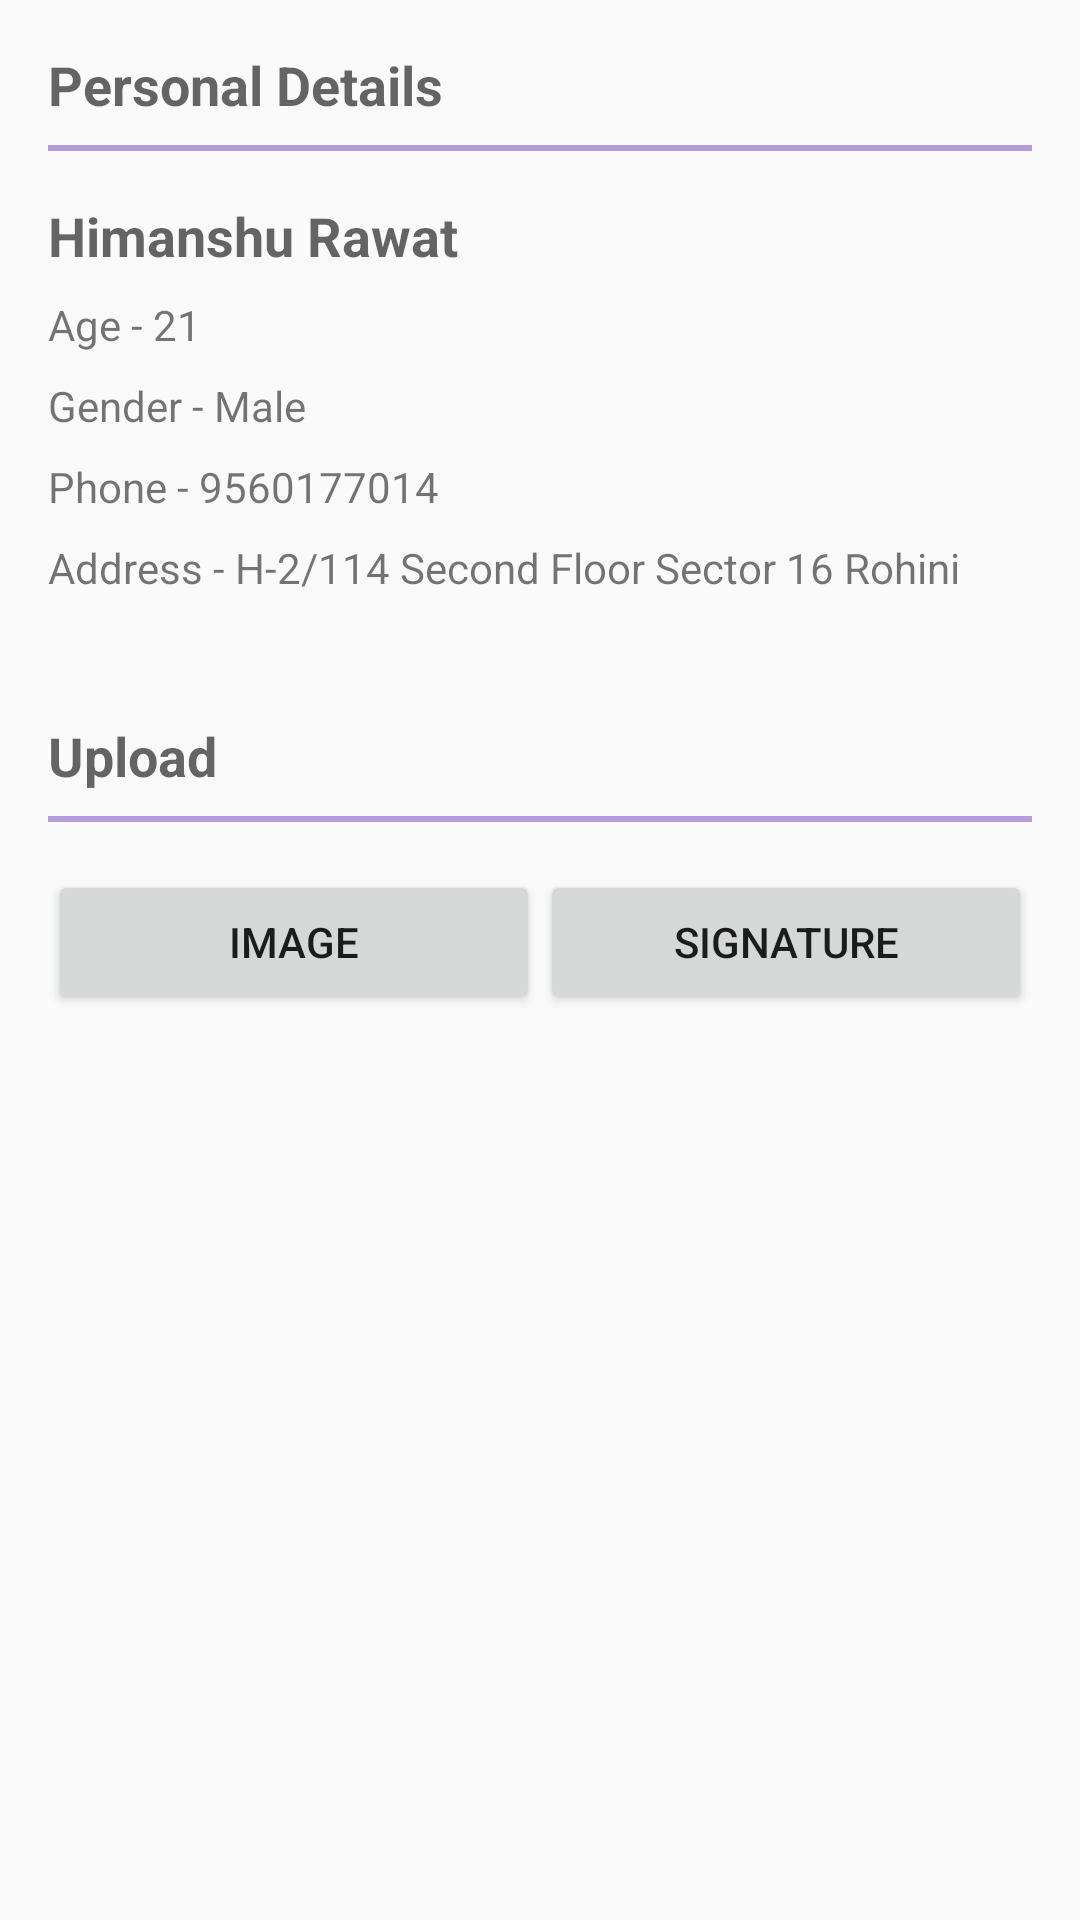

Here is an Android app screen rendered from its layout file. Give the layout XML and the strings, colors and styles it references.
<!-- AndroidManifest.xml: application theme AppTheme -->
<!-- res/layout/activity_person.xml -->
<?xml version="1.0" encoding="utf-8"?>
<android.support.constraint.ConstraintLayout
    xmlns:android="http://schemas.android.com/apk/res/android"
    xmlns:app="http://schemas.android.com/apk/res-auto"
    xmlns:tools="http://schemas.android.com/tools"
    android:layout_width="match_parent"
    android:layout_height="match_parent">


    <TextView
        android:id="@+id/textView6"
        android:layout_width="wrap_content"
        android:layout_height="wrap_content"
        android:layout_marginStart="16dp"
        android:layout_marginTop="16dp"
        android:text="Personal Details"
        android:textAppearance="@style/Base.TextAppearance.AppCompat.Medium"
        android:textStyle="bold"
        app:layout_constraintStart_toStartOf="parent"
        app:layout_constraintTop_toTopOf="parent" />

    <View
        android:id="@+id/view"
        android:layout_width="match_parent"
        android:layout_height="2dp"
        android:layout_marginStart="16dp"
        android:layout_marginTop="8dp"
        android:layout_marginEnd="16dp"
        android:background="@color/colorAccent"
        app:layout_constraintEnd_toEndOf="parent"
        app:layout_constraintStart_toStartOf="parent"
        app:layout_constraintTop_toBottomOf="@+id/textView6" />


    <View
        android:id="@+id/view3"
        android:layout_width="0dp"
        android:layout_height="2dp"
        android:layout_marginStart="16dp"
        android:layout_marginTop="8dp"
        android:layout_marginEnd="16dp"
        android:background="@color/colorAccent"
        app:layout_constraintEnd_toEndOf="parent"
        app:layout_constraintStart_toStartOf="parent"
        app:layout_constraintTop_toBottomOf="@+id/textView11" />

    <TextView
        android:id="@+id/activity_person_name_text_view"
        android:layout_width="wrap_content"
        android:layout_height="wrap_content"
        android:layout_marginStart="16dp"
        android:layout_marginTop="16dp"
        android:text="Himanshu Rawat"
        android:textAppearance="@style/Base.TextAppearance.AppCompat.Medium"
        android:textStyle="bold"
        app:layout_constraintStart_toStartOf="parent"
        app:layout_constraintTop_toBottomOf="@+id/view" />

    <TextView
        android:id="@+id/activity_person_age_text_view"
        android:layout_width="wrap_content"
        android:layout_height="wrap_content"
        android:layout_marginTop="8dp"
        android:text="21"
        app:layout_constraintStart_toEndOf="@+id/textView7"
        app:layout_constraintTop_toBottomOf="@+id/activity_person_name_text_view" />

    <TextView
        android:id="@+id/activity_person_gende_text_view"
        android:layout_width="wrap_content"
        android:layout_height="wrap_content"
        android:layout_marginTop="8dp"
        android:text="Male"
        app:layout_constraintStart_toEndOf="@+id/textView8"
        app:layout_constraintTop_toBottomOf="@+id/activity_person_age_text_view" />

    <TextView
        android:id="@+id/activity_person_address_text_view"
        android:layout_width="wrap_content"
        android:layout_height="36dp"
        android:layout_marginTop="8dp"
        android:text="H-2/114 Second Floor Sector 16 Rohini"
        app:layout_constraintStart_toEndOf="@+id/textView10"
        app:layout_constraintTop_toBottomOf="@+id/activity_person_phone_text_view" />

    <TextView
        android:id="@+id/activity_person_phone_text_view"
        android:layout_width="wrap_content"
        android:layout_height="wrap_content"
        android:layout_marginTop="8dp"
        android:text="9560177014"
        app:layout_constraintStart_toEndOf="@+id/textView9"
        app:layout_constraintTop_toBottomOf="@+id/activity_person_gende_text_view" />

    <TextView
        android:id="@+id/textView8"
        android:layout_width="wrap_content"
        android:layout_height="wrap_content"
        android:layout_marginStart="16dp"
        android:layout_marginTop="8dp"
        android:text="Gender - "
        app:layout_constraintStart_toStartOf="parent"
        app:layout_constraintTop_toBottomOf="@+id/textView7" />

    <TextView
        android:id="@+id/textView9"
        android:layout_width="wrap_content"
        android:layout_height="wrap_content"
        android:layout_marginStart="16dp"
        android:layout_marginTop="8dp"
        android:text="Phone - "
        app:layout_constraintStart_toStartOf="parent"
        app:layout_constraintTop_toBottomOf="@+id/textView8" />

    <TextView
        android:id="@+id/textView10"
        android:layout_width="wrap_content"
        android:layout_height="wrap_content"
        android:layout_marginStart="16dp"
        android:layout_marginTop="8dp"
        android:text="Address - "
        app:layout_constraintStart_toStartOf="parent"
        app:layout_constraintTop_toBottomOf="@+id/textView9" />

    <TextView
        android:id="@+id/textView7"
        android:layout_width="wrap_content"
        android:layout_height="wrap_content"
        android:layout_marginStart="16dp"
        android:layout_marginTop="8dp"
        android:text="Age - "
        app:layout_constraintStart_toStartOf="parent"
        app:layout_constraintTop_toBottomOf="@+id/activity_person_name_text_view" />

    <TextView
        android:id="@+id/textView11"
        android:layout_width="wrap_content"
        android:layout_height="wrap_content"
        android:layout_marginStart="16dp"
        android:layout_marginTop="24dp"
        android:text="Upload"
        android:textAppearance="@style/Base.TextAppearance.AppCompat.Medium"
        android:textStyle="bold"
        app:layout_constraintStart_toStartOf="parent"
        app:layout_constraintTop_toBottomOf="@+id/activity_person_address_text_view" />

    <LinearLayout
        android:layout_width="match_parent"
        android:layout_height="wrap_content"
        android:layout_marginStart="16dp"
        android:layout_marginTop="16dp"
        android:layout_marginEnd="16dp"
        android:orientation="horizontal"
        app:layout_constraintEnd_toEndOf="parent"
        app:layout_constraintStart_toStartOf="parent"
        app:layout_constraintTop_toBottomOf="@+id/view3">

        <Button
            android:layout_width="0dp"
            android:layout_height="wrap_content"
            android:layout_weight="1"
            android:text="Image" />

        <Button
            android:layout_width="0dp"
            android:layout_height="wrap_content"
            android:layout_weight="1"
            android:text="Signature" />


    </LinearLayout>




</android.support.constraint.ConstraintLayout>
<!-- resources referenced by this layout -->
<resources>
  <color name="colorAccent">#B39DDB</color>
  <style name="AppTheme" parent="Theme.AppCompat.Light.DarkActionBar">
          
          <item name="colorPrimary">@color/colorPrimary</item>
          <item name="colorPrimaryDark">@color/colorPrimaryDark</item>
          <item name="colorAccent">@color/colorAccent</item>
  
          <item name="android:windowContentTransitions">true</item>
          
      </style>
  <color name="colorPrimary">#673AB7</color>
  <color name="colorPrimaryDark">#512DA8</color>
</resources>
